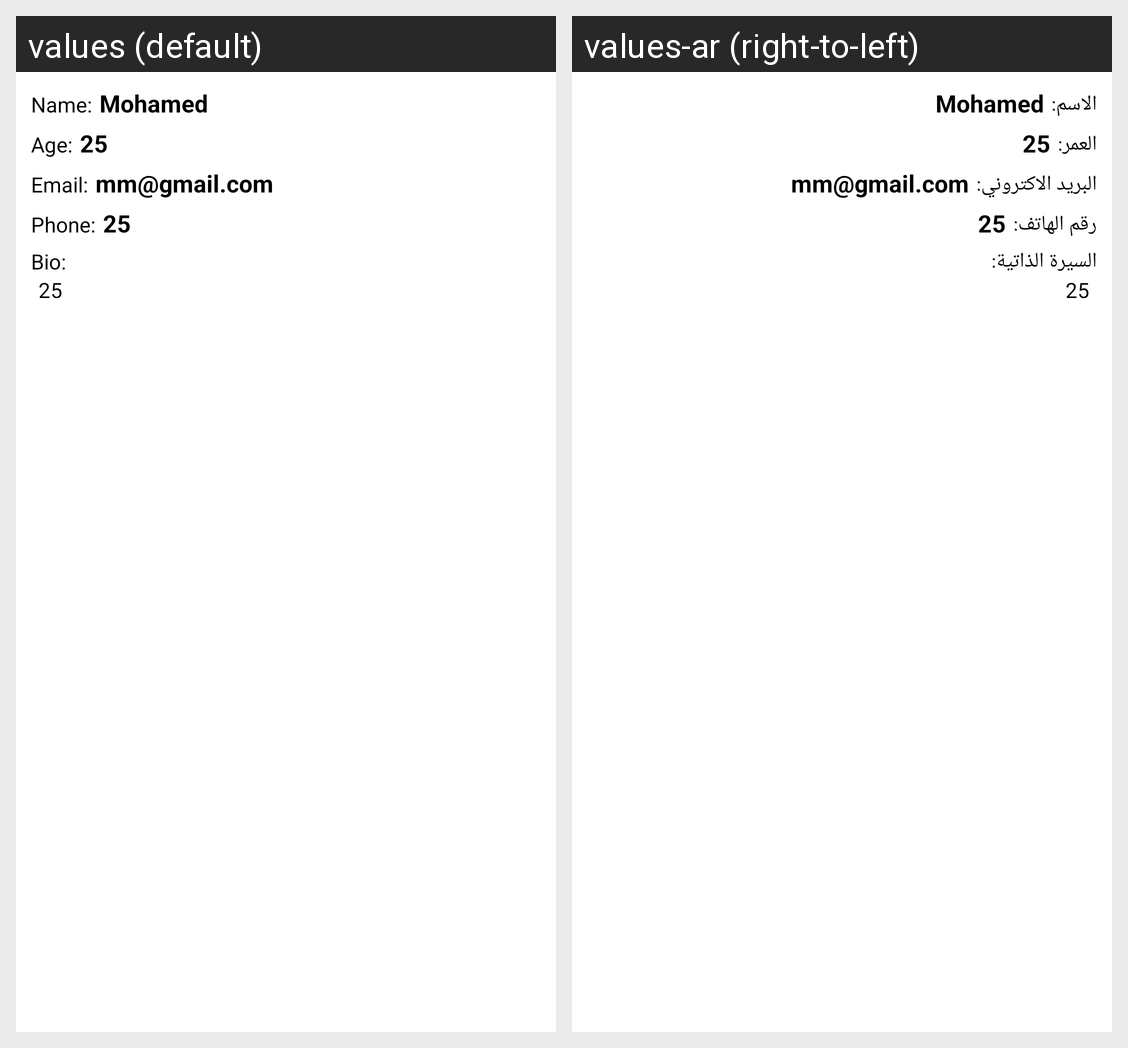

This grid shows one Android layout under two languages. Give, for every string resource on the screen, its name, the default text and each shown locale's text.
Android screen res/layout/fragment_teacher_personal.xml rendered under 2 locales, left to right: values (default), values-ar (right-to-left). Device: Nexus 5 (rendered at 1080×1920; each locale shown at half size, 540×960, under a caption strip naming it); theme Theme.Scholar.
Strings drawn on this screen, with the default value and each locale's value (text and hints the layout hard-codes, and strings that could not be matched under every locale, appear in the picture but are not listed):

name
  values: Name:
  values-ar: الاسم:

age
  values: Age:
  values-ar: العمر:

email
  values: Email:
  values-ar: البريد الاكتروني:

phone
  values: Phone:
  values-ar: رقم الهاتف:

bio
  values: Bio:
  values-ar: السيرة الذاتية:
